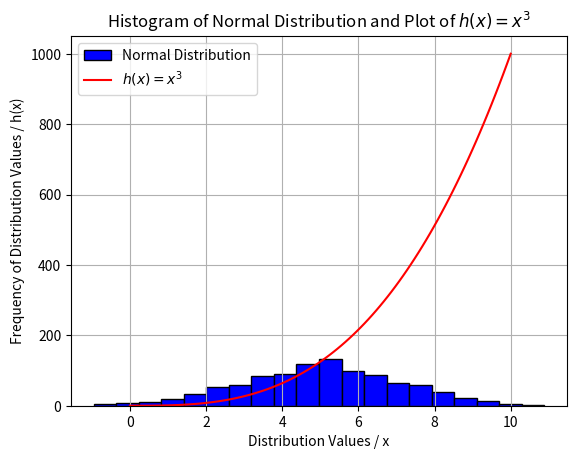

Write the Python code that produced this figure.
#In this final task I will write a program that displays
#a histogram of a normal distribution of a 1000 values with a mean of 5 and standard deviation of 2
#and a plot of the function h(x)=x3 in the range 0 to 10, 
#on the one set of axes.
#Author: Paul cahill

#Libraries (numpy is used for creating multidimensianal arrays and matplotlib is used for plotting)
import numpy as np
import matplotlib.pyplot as plt

#histogram
#defining the mean, standard deviation and number of values
mean = 5
std_dev = 2
num_values = 1000
#generating 1000 random values in Guassian distribution
data = np.random.normal(mean, std_dev, num_values)

#plotting the histogram (the 1000 values, how many bins in the histogram, colour, label for the legend, surrounding bins in black outline)
plt.hist(data, bins=20, color='blue', label='Normal Distribution', edgecolor='black')

#function
#x is a number between 0 to 10, this is done 100 times
x_values = np.linspace(0, 10, 100)
#y is x to the power of 3
y_values = x_values ** 3
#plotting, the $'s are used for LaTex mathematical notation
plt.plot(x_values, y_values, color='red', label='$h(x) = x^3$')

#setting the axis labels, title, legend and grid
plt.xlabel('Distribution Values / x')
plt.ylabel('Frequency of Distribution Values / h(x)')
plt.title('Histogram of Normal Distribution and Plot of $h(x) = x^3$')
plt.legend()
plt.grid(True)

#display
plt.show()

#References:
#W3 Schools Guide to Matplotlib: https://www.w3schools.com/python/matplotlib_intro.asp
#RealPython Matplotlib Guide: https://realpython.com/python-matplotlib-guide/
#Numpy for beginners: https://numpy.org/doc/stable/user/absolute_beginners.html
#LaTex mathematical notation, using the $ symbols to add mathematical notation style: https://patrickwalls.github.io/mathematicalpython/jupyter/latex/